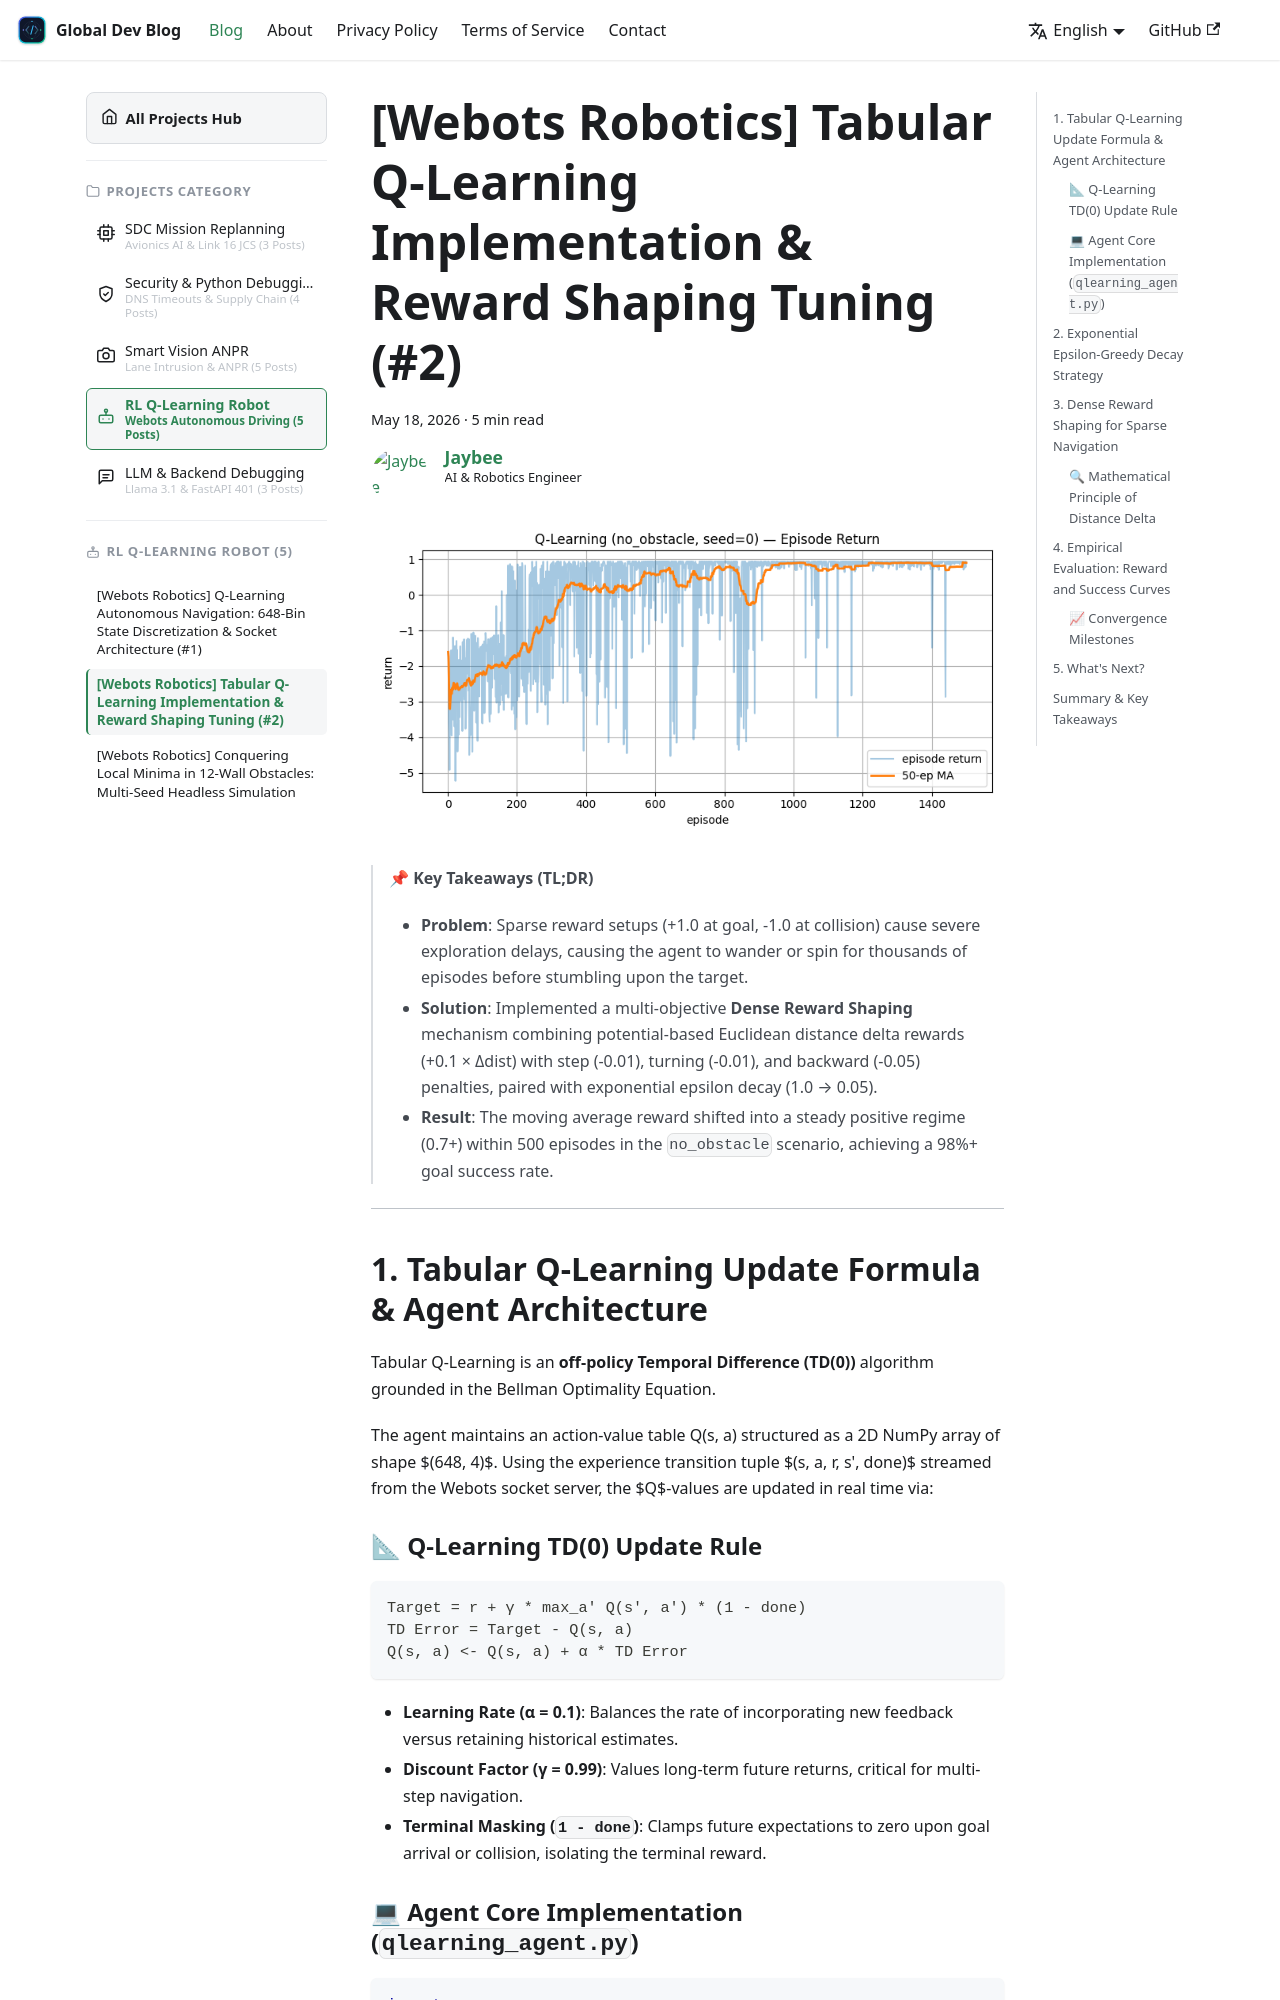

repository: jbjihwan/global_blog · page: blog/2026-05-18-rl-qlearning-2.html · generator: docusaurus

---
slug: 2026-05-18-rl-qlearning-2
category_l1: practice
category_l2: ai
category_l3: project-rl
title: "[Webots Robotics] Tabular Q-Learning Implementation & Reward Shaping Tuning (#2)"
authors: [jbgih]
tags: [reinforcement-learning, q-learning, reward-shaping, webots, robotics, machine-learning, python, practice, ai]
date: 2026-05-18
project: rl_q_learning
description: "In-depth breakdown of Tabular Q-Learning TD(0) update formulas, exponential epsilon-decay exploration, and dense reward shaping to overcome sparse rewards in mobile robot navigation."
keywords: ["Q-Learning Reward Shaping", "Epsilon Greedy Exploration", "Sparse Reward Reinforcement Learning", "Bellman Optimality TD", "Robot Obstacle Avoidance"]
---

![Training Reward Curve](./images/01_reward_curve.png)

> 📌 **Key Takeaways (TL;DR)**
> - **Problem**: Sparse reward setups (+1.0 at goal, -1.0 at collision) cause severe exploration delays, causing the agent to wander or spin for thousands of episodes before stumbling upon the target.
> - **Solution**: Implemented a multi-objective **Dense Reward Shaping** mechanism combining potential-based Euclidean distance delta rewards (+0.1 × Δdist) with step (-0.01), turning (-0.01), and backward (-0.05) penalties, paired with exponential epsilon decay (1.0 → 0.05).
> - **Result**: The moving average reward shifted into a steady positive regime (0.7+) within 500 episodes in the `no_obstacle` scenario, achieving a 98%+ goal success rate.

{/* truncate */}

---

## 1. Tabular Q-Learning Update Formula & Agent Architecture

Tabular Q-Learning is an **off-policy Temporal Difference (TD(0))** algorithm grounded in the Bellman Optimality Equation.

The agent maintains an action-value table Q(s, a) structured as a 2D NumPy array of shape $(648, 4)$. Using the experience transition tuple $(s, a, r, s', done)$ streamed from the Webots socket server, the $Q$-values are updated in real time via:
